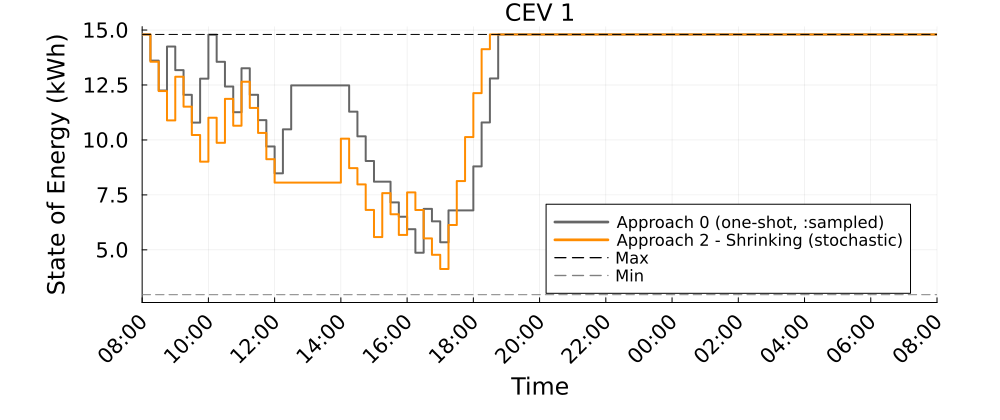

The file beside this chart, header and first rows:
Time_Period, CEV_1_A0_kWh, CEV_1_A2S_kWh
1, 14.8, 14.8
2, 13.61, 13.56
3, 12.25, 12.22
4, 14.25, 10.89
5, 13.18, 12.87
6, 12.05, 11.51
7, 10.79, 10.22
8, 12.79, 9.011
9, 14.79, 11.01
10, 13.55, 9.87
11, 12.43, 11.87
12, 11.26, 10.65
13, 13.26, 12.65
14, 12.05, 11.46
15, 10.9, 10.32
16, 9.704, 9.124
17, 8.482, 8.059
18, 10.48, 8.059
19, 12.48, 8.059
20, 12.48, 8.059
21, 12.48, 8.059
22, 12.48, 8.059
23, 12.48, 8.059
24, 12.48, 8.059
25, 12.48, 10.06
26, 11.29, 8.718
27, 10.16, 7.978
28, 9.042, 6.816
29, 8.101, 5.582
30, 8.101, 7.582
31, 7.159, 6.62
32, 6.507, 5.678
33, 5.939, 7.612
34, 4.87, 6.812
35, 6.864, 5.522
36, 6.296, 4.775
37, 5.346, 4.13
38, 6.796, 6.13
39, 6.796, 8.13
40, 6.796, 10.13
41, 8.796, 12.13
42, 10.8, 14.13
43, 12.8, 14.8
44, 14.8, 14.8
45, 14.8, 14.8
46, 14.8, 14.8
47, 14.8, 14.8
48, 14.8, 14.8
49, 14.8, 14.8
50, 14.8, 14.8
51, 14.8, 14.8
52, 14.8, 14.8
53, 14.8, 14.8
54, 14.8, 14.8
55, 14.8, 14.8
56, 14.8, 14.8
57, 14.8, 14.8
58, 14.8, 14.8
59, 14.8, 14.8
60, 14.8, 14.8
... 37 more rows
